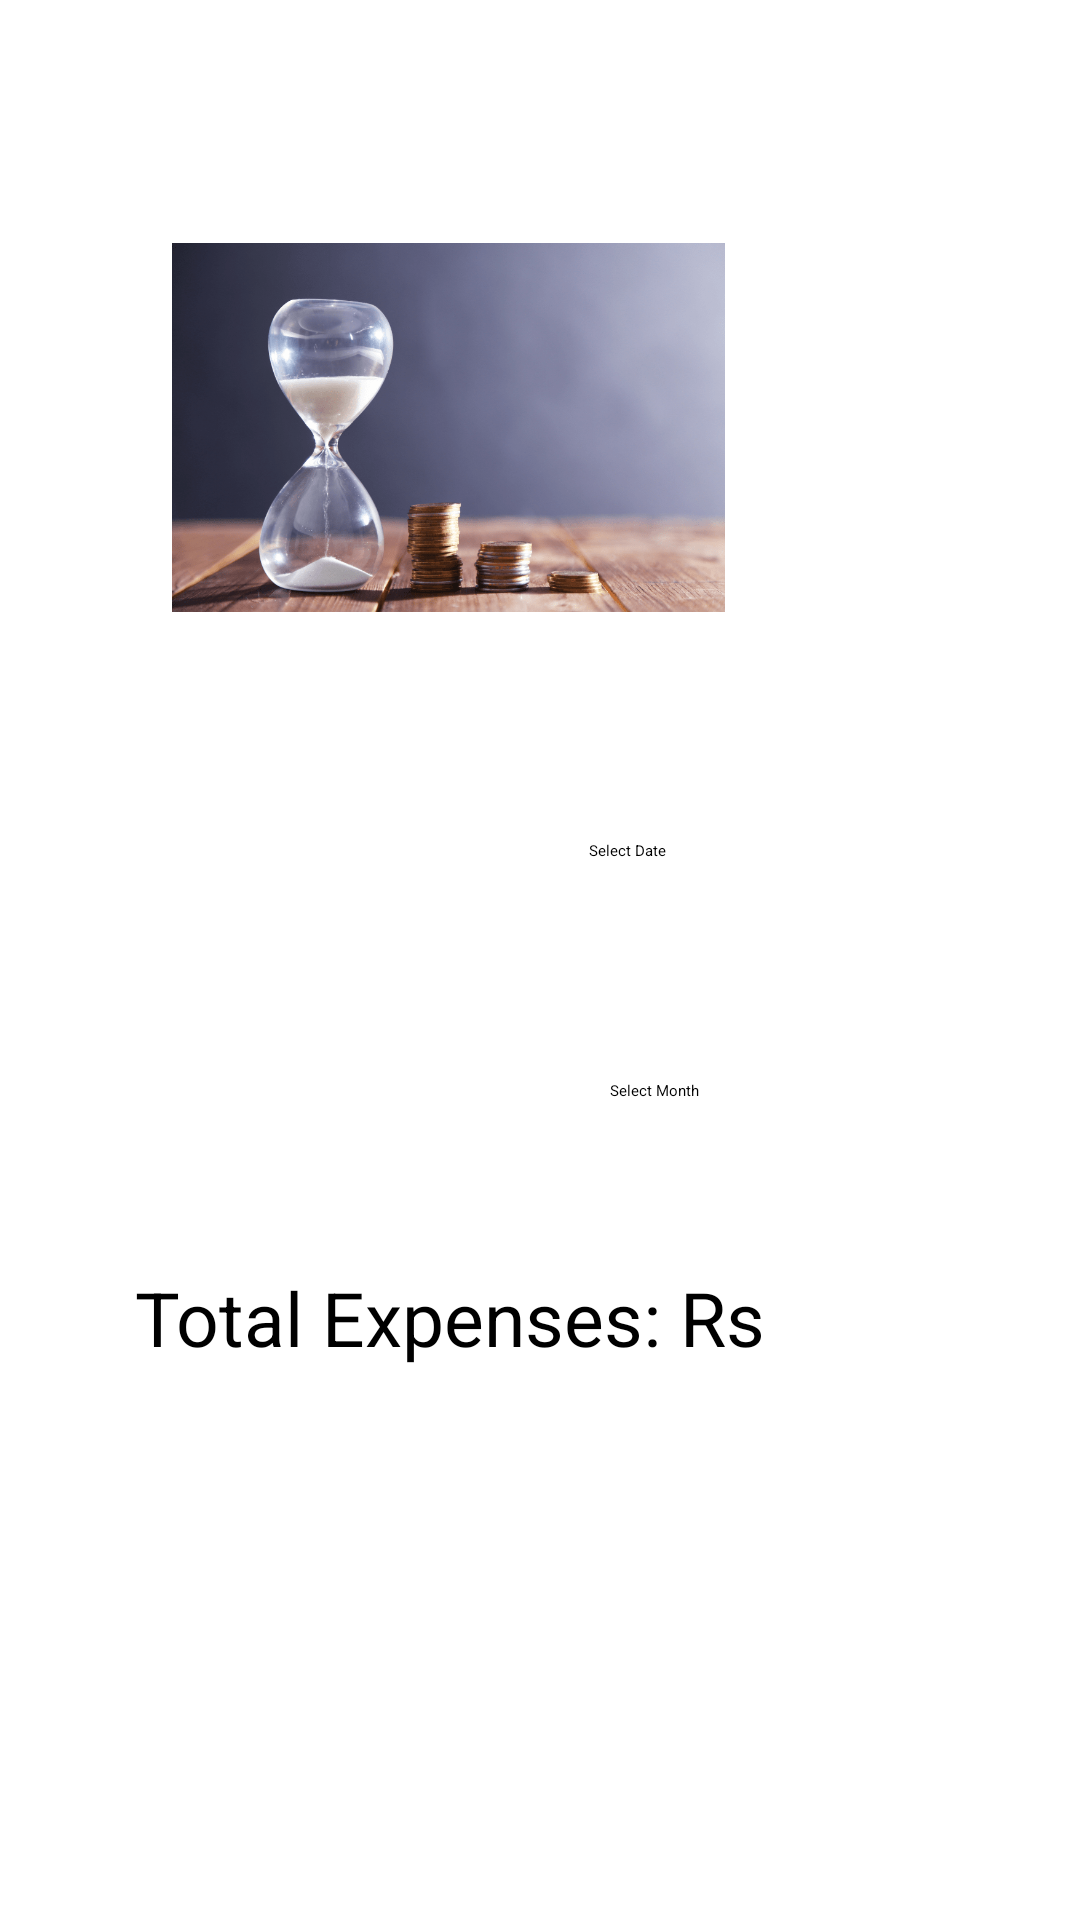

Produce the Android XML layout that renders to this screen, including the resource entries it uses.
<!-- AndroidManifest.xml: application theme Theme.Expensetracker -->
<!-- res/layout/reports.xml -->
<?xml version="1.0" encoding="utf-8"?>
<RelativeLayout xmlns:android="http://schemas.android.com/apk/res/android"
    xmlns:tools="http://schemas.android.com/tools"
    android:layout_width="match_parent"
    android:layout_height="match_parent"
    tools:context=".ReportsActivity">
    <androidx.appcompat.widget.Toolbar
        android:id="@+id/toolbar"
        android:layout_width="match_parent"
        android:layout_height="?attr/actionBarSize"
        android:background="#4285F4">
        <ImageView
            android:layout_width="24dp"
            android:layout_height="24dp"
            android:src="@drawable/baseline_arrow_back_24"
            android:layout_gravity="start"
            android:layout_marginEnd="16dp"/>
        <TextView
            android:layout_width="wrap_content"
            android:layout_height="wrap_content"
            android:text="Expense Calculator"
            android:textSize="20sp"
            android:textColor="#FFFFFF" />


    </androidx.appcompat.widget.Toolbar>


    <ImageView
        android:id="@+id/headerImageView"
        android:layout_width="300dp"
        android:layout_height="150dp"
        android:layout_below="@+id/toolbar"
        android:layout_alignParentEnd="true"
        android:layout_alignParentBottom="true"
        android:layout_marginTop="81dp"
        android:layout_marginEnd="61dp"
        android:layout_marginBottom="436dp"
        android:src="@drawable/mon" />

    <Button
        android:id="@+id/selectDateButton"
        android:layout_width="wrap_content"
        android:layout_height="wrap_content"
        android:layout_alignParentEnd="true"
        android:layout_alignParentBottom="true"
        android:layout_marginEnd="138dp"
        android:layout_marginBottom="353dp"
        android:text="Select Date" />

    <Button
        android:id="@+id/selectMonthButton"
        android:layout_width="wrap_content"
        android:layout_height="wrap_content"
        android:layout_alignParentEnd="true"
        android:layout_alignParentBottom="true"
        android:layout_marginTop="15dp"
        android:layout_marginEnd="127dp"
        android:layout_marginBottom="273dp"
        android:text="Select Month" />

    <TextView
        android:id="@+id/totalExpensesTextView"
        android:layout_width="243dp"
        android:layout_height="wrap_content"
        android:layout_alignParentEnd="true"
        android:layout_alignParentBottom="true"
        android:layout_marginEnd="72dp"
        android:layout_marginBottom="184dp"
        android:text="Total Expenses: Rs "
        android:textSize="25dp" />

</RelativeLayout>
<!-- resources referenced by this layout -->
<resources>
  <!-- drawable mon: png bitmap (drawable, 220753 bytes) -->
  <style name="Theme.Expensetracker" parent="Base.Theme.Expensetracker">
          
          <item name="android:navigationBarColor">@android:color/transparent</item>
          <item name="android:statusBarColor">@android:color/transparent</item>
          <item name="android:windowLightStatusBar">?attr/isLightTheme</item>
      </style>
</resources>
